Run: headless pygame with SDL's dummy video driver; simulated clock (each Clock.tick advances the game by its frame time, no real sleeping); random seed 0; keys injected as events and as key.get_pressed() state; no mouse input.
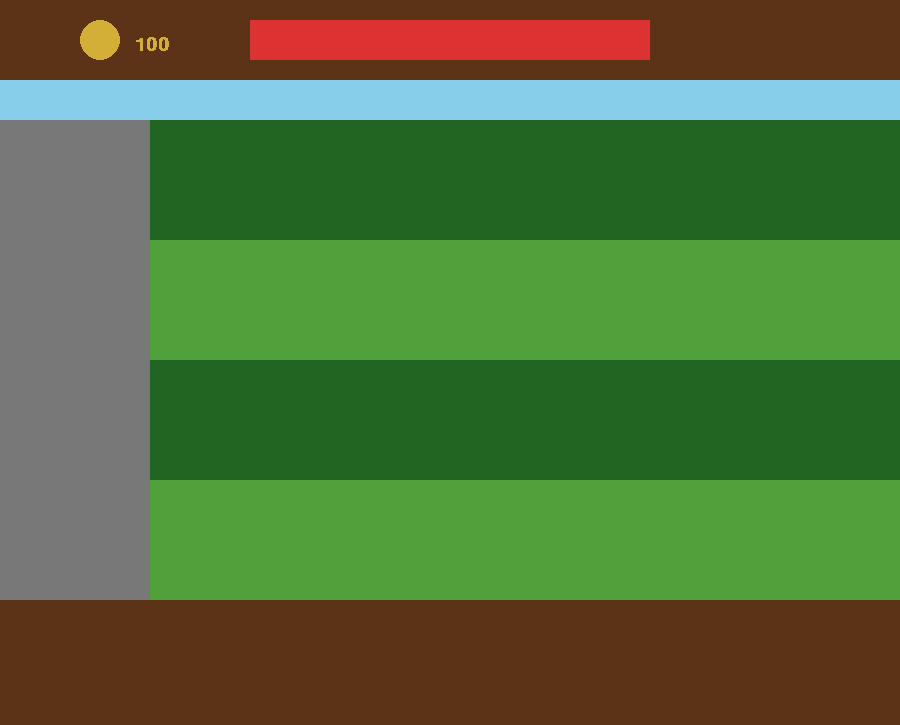
Frame 1 of 4 · flips 1–60 · no input
Frame 2 of 4 · flips 61–180 · tapped SPACE, RETURN · held RIGHT (→), D · screen unchanged from frame 1, image omitted
Frame 3 of 4 · flips 181–300 · held DOWN (↓), S · screen unchanged from frame 2, image omitted
Frame 4 of 4 · flips 301–420 · held LEFT (←), A, UP (↑), W · screen unchanged from frame 3, image omitted

The pygame program that drew these frames:

import pygame

pygame.init()

LARGURA=900
ALTURA=725
LARGURA_BARRA=400
HP_CASTELO=100
hp_atual=100
ouro=100
FONTE=pygame.font.SysFont('Arial', 28, True)

tela = pygame.display.set_mode((LARGURA,ALTURA))
pygame.display.set_caption('Kings Duty')
clock = pygame.time.Clock()

#CORES
VERDE_CLARO = (80, 160, 60)
VERDE_ESCURO = (34, 100, 34)

CINZA = (120, 120, 120)

MARROM_TERRA = (139, 69 ,19)
MARROM_MADEIRA = (92, 51, 23)

AZUL = (135, 206, 235)

VERMELHO = (220, 50, 50)

DOURADO = (212, 175, 55)



rodando = True

while rodando:
    mensagem = f'{ouro}'
    for event in pygame.event.get():
        if event.type == pygame.QUIT:
            rodando = False

    tela.fill(AZUL)

    #CASTELO
    pygame.draw.rect(tela, CINZA, (0, 120, 150, 480))

    #CAMPO
    pygame.draw.rect(tela, VERDE_ESCURO, (150, 120, 750, 120))
    pygame.draw.rect(tela, VERDE_CLARO, (150, 240, 750, 120))
    pygame.draw.rect(tela, VERDE_ESCURO, (150, 360, 750, 120))
    pygame.draw.rect(tela, VERDE_CLARO, (150, 480, 750, 120))

    #HUD
    proporcao_vida = hp_atual / HP_CASTELO
    largura_barra = LARGURA_BARRA * proporcao_vida
    pygame.draw.rect(tela, MARROM_MADEIRA, (0,600, 900, 125))
    pygame.draw.rect(tela, MARROM_MADEIRA, (0,0, 900, 80))
    pygame.draw.rect(tela, VERMELHO, (250, 20, largura_barra, 40))
    pygame.draw.circle(tela, DOURADO, (100, 40), 20)
    texto = FONTE.render(mensagem, False, DOURADO)
    tela.blit(texto, (135, 35))


    pygame.display.flip()
    clock.tick(60)

pygame.quit()
